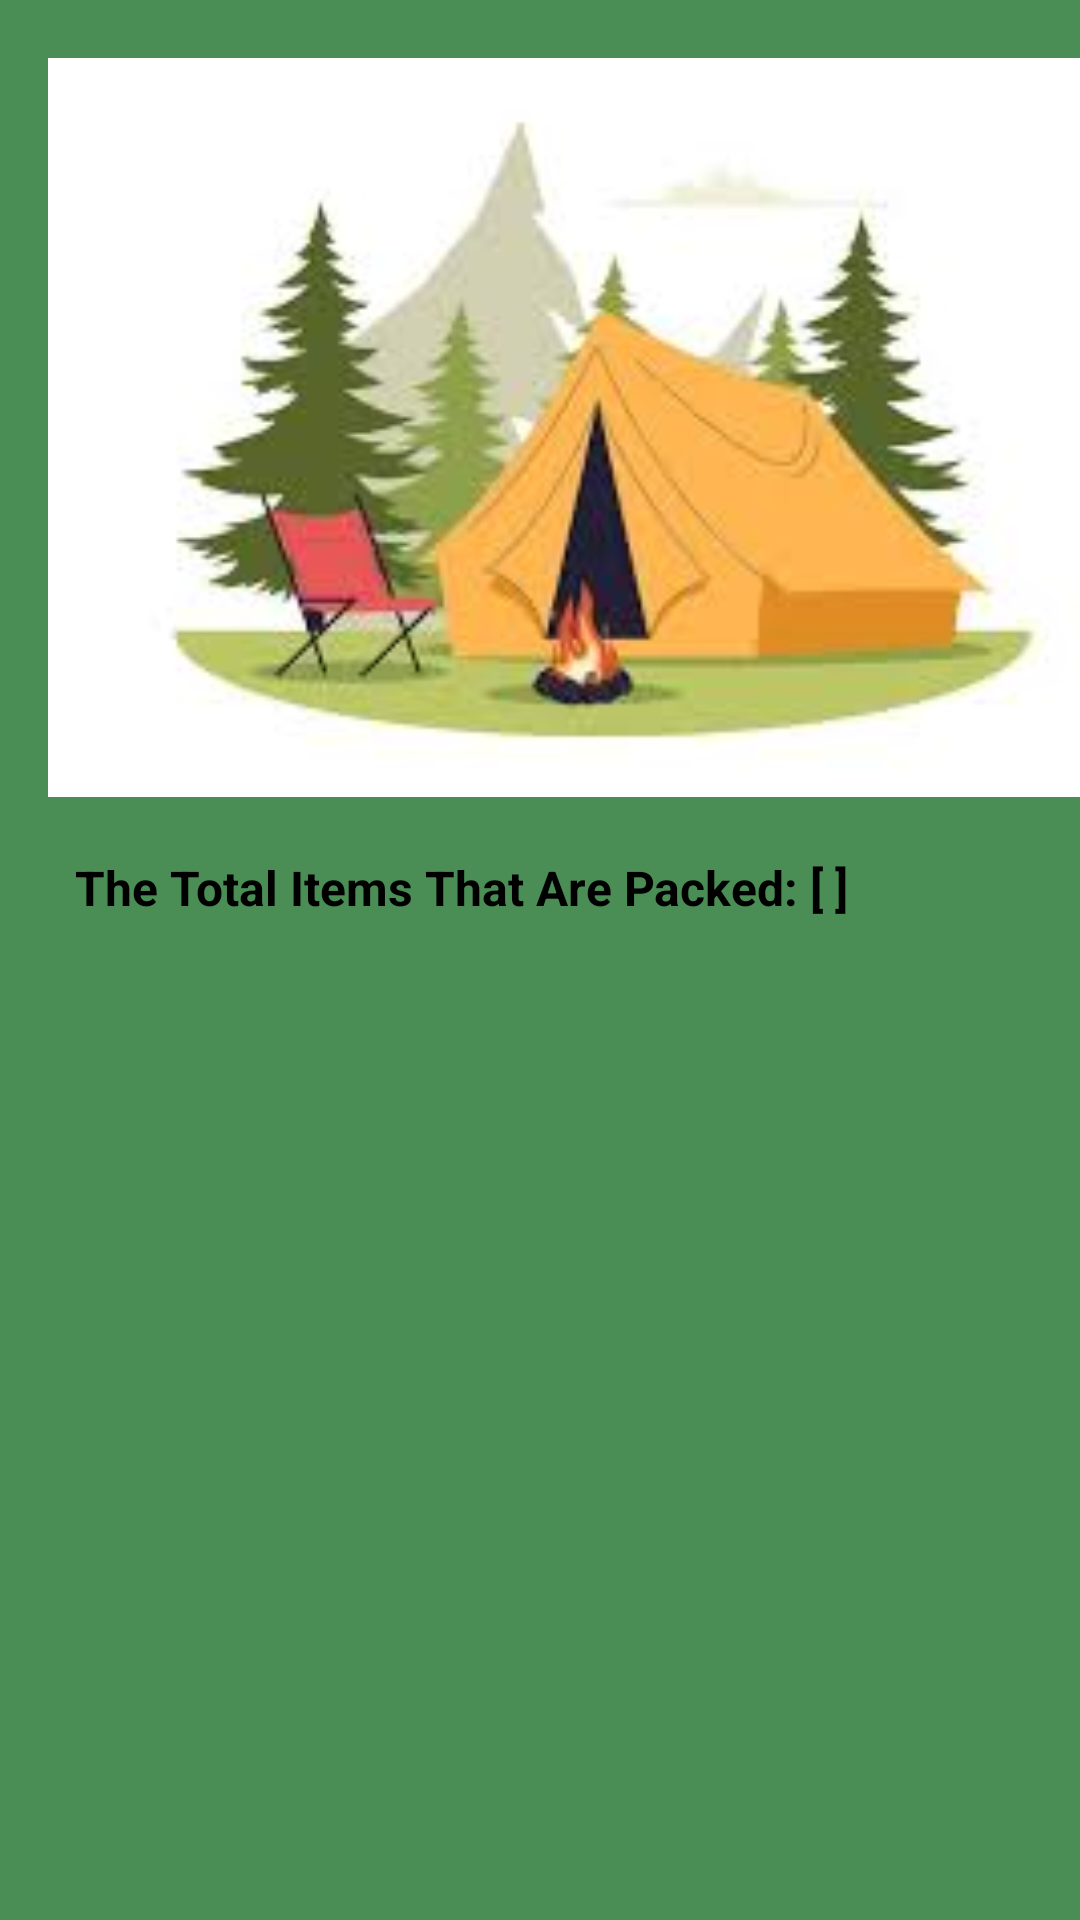

Reconstruct the res/layout file that produces this screen, plus the resources it refers to.
<!-- AndroidManifest.xml: application theme Theme.CampsiteCommanderApp -->
<!-- res/layout/activity_main_screen.xml -->
<?xml version="1.0" encoding="utf-8"?>
<androidx.constraintlayout.widget.ConstraintLayout xmlns:android="http://schemas.android.com/apk/res/android"
    xmlns:app="http://schemas.android.com/apk/res-auto"
    xmlns:tools="http://schemas.android.com/tools"
    android:id="@+id/main"
    android:layout_width="match_parent"
    android:layout_height="match_parent"
    android:background="#3AD05B"
    android:backgroundTint="#4A8E56"
    tools:context=".MainScreen">

    <Button
        android:id="@+id/btnAdd"
        android:layout_width="wrap_content"
        android:layout_height="wrap_content"
        android:layout_marginStart="7dp"
        android:layout_marginTop="30dp"
        android:text="ADD GEAR"
        app:layout_constraintStart_toStartOf="parent"
        app:layout_constraintTop_toBottomOf="@+id/txtTotalItems" />

    <Button
        android:id="@+id/btnView"
        android:layout_width="wrap_content"
        android:layout_height="wrap_content"
        android:layout_marginStart="68dp"
        android:layout_marginTop="30dp"
        android:text="VIEW THE DETAILS LIST"
        app:layout_constraintStart_toEndOf="@+id/btnAdd"
        app:layout_constraintTop_toBottomOf="@+id/txtTotalItems" />

    <TextView
        android:id="@+id/txtTotalItems"
        android:layout_width="361dp"
        android:layout_height="335dp"
        android:layout_marginStart="25dp"
        android:layout_marginTop="16dp"
        android:text="The Total Items That Are Packed: [ ]"
        android:textColor="@color/black"
        android:textSize="16sp"
        android:textStyle="bold"
        app:layout_constraintStart_toStartOf="parent"
        app:layout_constraintTop_toBottomOf="@+id/imageView" />

    <ImageView
        android:id="@+id/imageView"
        android:layout_width="370dp"
        android:layout_height="253dp"
        android:layout_marginStart="16dp"
        android:layout_marginTop="16dp"
        app:layout_constraintStart_toStartOf="parent"
        app:layout_constraintTop_toTopOf="parent"
        app:srcCompat="@drawable/download" />
</androidx.constraintlayout.widget.ConstraintLayout>
<!-- resources referenced by this layout -->
<resources>
  <!-- drawable download: jpg bitmap (drawable, 5844 bytes) -->
  <style name="Theme.CampsiteCommanderApp" parent="Base.Theme.CampsiteCommanderApp" />
  <style name="Base.Theme.CampsiteCommanderApp" parent="Theme.Material3.DayNight.NoActionBar">
          
          
      </style>
  <!-- not gathered from this repository: default colours our renderer supplied (Android Studio template values) -->
  <color name="black">#FF000000</color>
</resources>
